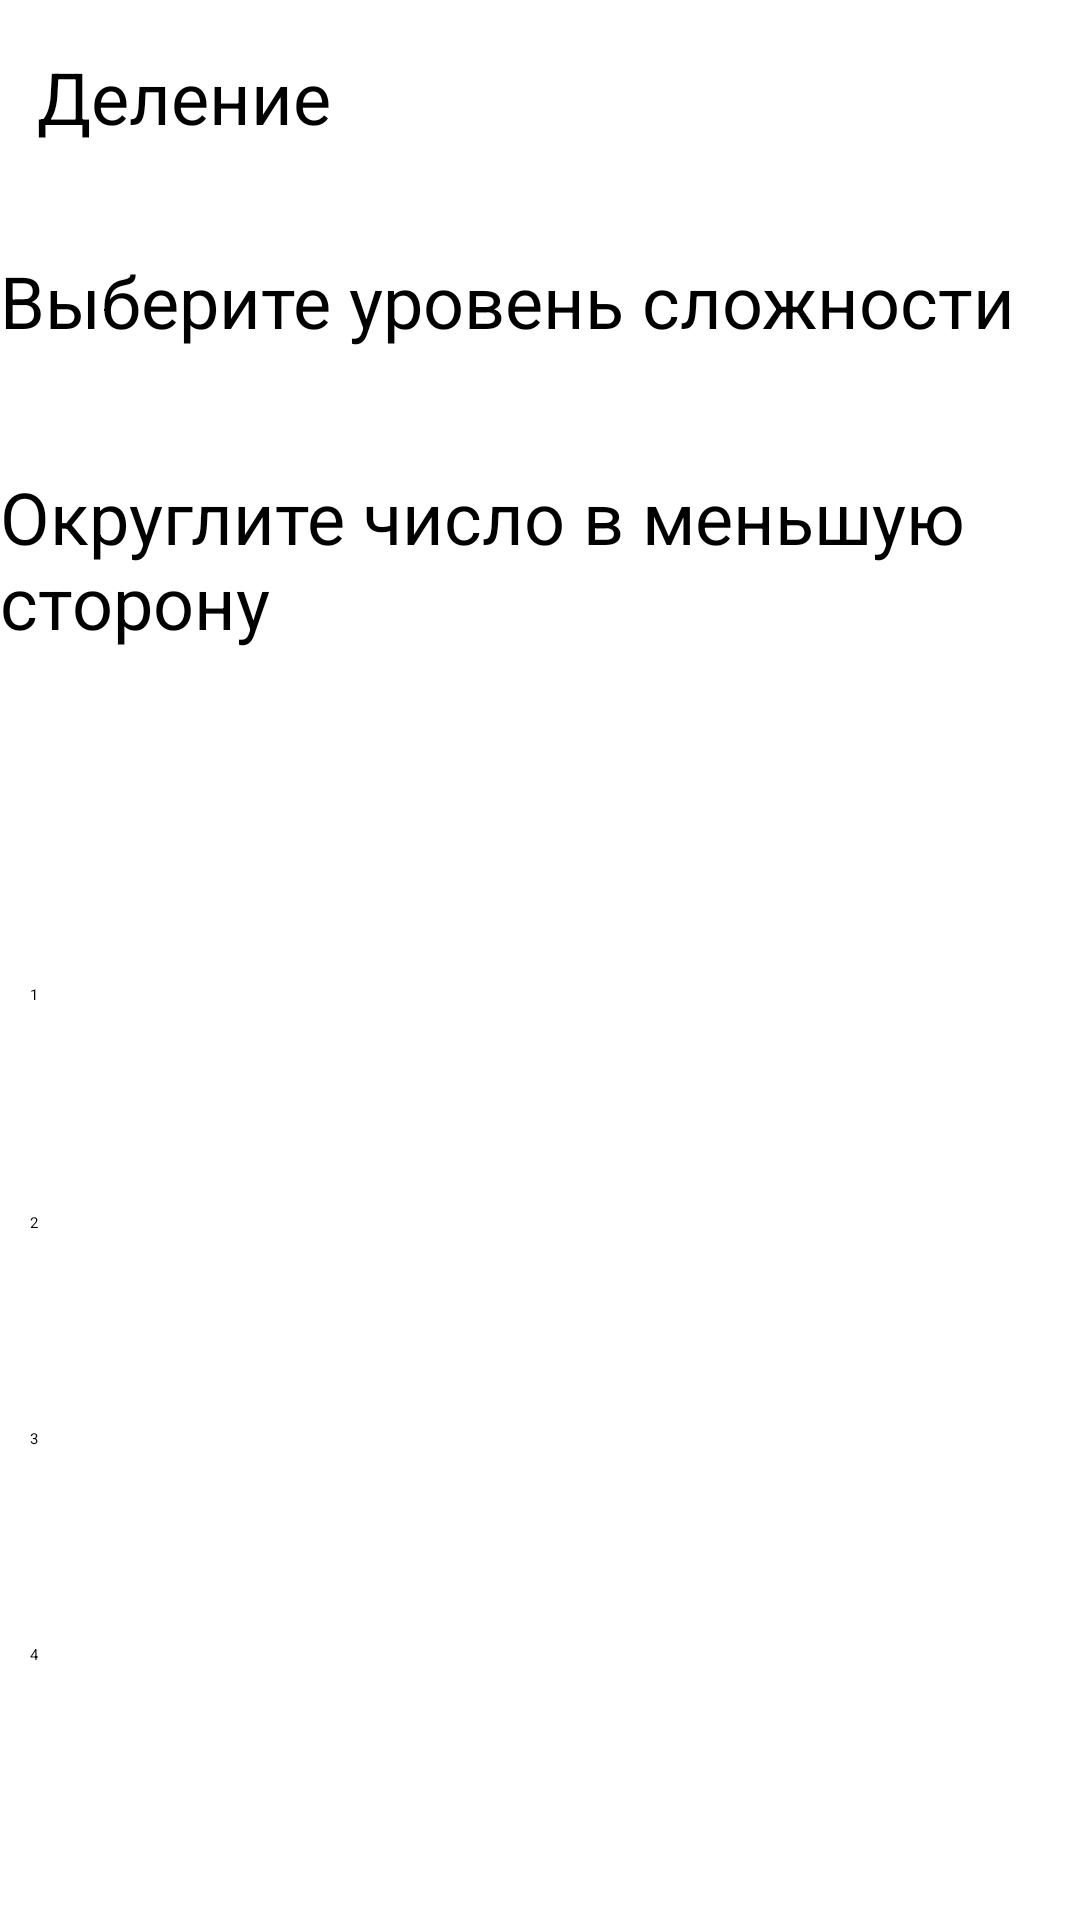

This screen was rendered from an Android layout file. Write that file and the resources it references.
<!-- AndroidManifest.xml: application theme Theme.Project -->
<!-- res/layout/division.xml -->
<?xml version="1.0" encoding="utf-8"?>
<androidx.constraintlayout.widget.ConstraintLayout xmlns:android="http://schemas.android.com/apk/res/android"
    xmlns:app="http://schemas.android.com/apk/res-auto"
    xmlns:tools="http://schemas.android.com/tools"
    android:layout_width="match_parent"
    android:layout_height="match_parent">


    <TextView
        android:id="@+id/textView6"
        android:layout_width="362dp"
        android:layout_height="61dp"
        android:layout_marginTop="156dp"
        android:text="Округлите число в меньшую сторону"
        android:textSize="24dp"
        app:layout_constraintHorizontal_bias="0.326"
        app:layout_constraintLeft_toLeftOf="parent"
        app:layout_constraintRight_toRightOf="parent"
        app:layout_constraintTop_toTopOf="parent"
        tools:layout_constraintLeft_creator="1"
        tools:layout_constraintRight_creator="1" />

    <TextView
        android:id="@+id/textView2"
        android:layout_width="362dp"
        android:layout_height="61dp"
        android:layout_marginTop="84dp"
        android:text="Выберите уровень сложности"
        app:layout_constraintHorizontal_bias="0.326"
        app:layout_constraintLeft_toLeftOf="parent"
        app:layout_constraintRight_toRightOf="parent"
        app:layout_constraintTop_toTopOf="parent"
        tools:layout_constraintLeft_creator="1"
        tools:layout_constraintRight_creator="1"
        android:textSize="24dp"/>

    <Button
        android:id="@+id/NextEasy"
        android:layout_width="375dp"
        android:layout_height="wrap_content"
        android:layout_marginStart="10dp"
        android:layout_marginTop="328dp"
        android:text="1"
        app:layout_constraintLeft_toLeftOf="parent"
        app:layout_constraintRight_toRightOf="parent"
        app:layout_constraintStart_toStartOf="parent"
        app:layout_constraintTop_toTopOf="parent"
        tools:layout_constraintLeft_creator="1"
        tools:layout_constraintRight_creator="1" />

    <TextView
        android:id="@+id/textView"
        android:layout_width="182dp"
        android:layout_height="54dp"
        android:layout_marginTop="16dp"
        android:text="Деление"
        app:layout_constraintHorizontal_bias="0.069"
        app:layout_constraintLeft_toLeftOf="parent"
        app:layout_constraintRight_toRightOf="parent"
        app:layout_constraintTop_toTopOf="parent"
        tools:layout_constraintLeft_creator="1"
        tools:layout_constraintRight_creator="1"
        android:textSize="24dp"/>

    <Button
        android:id="@+id/NextNormal"
        android:layout_width="375dp"
        android:layout_height="wrap_content"
        android:layout_marginStart="10dp"
        android:layout_marginTop="404dp"
        android:text="2"
        app:layout_constraintLeft_toLeftOf="parent"
        app:layout_constraintRight_toRightOf="parent"
        app:layout_constraintStart_toStartOf="parent"
        app:layout_constraintTop_toTopOf="parent"
        tools:layout_constraintLeft_creator="1"
        tools:layout_constraintRight_creator="1" />

    <Button
        android:id="@+id/NextMedium"
        android:layout_width="375dp"
        android:layout_height="wrap_content"
        android:layout_marginStart="10dp"
        android:layout_marginTop="476dp"
        android:text="3"
        app:layout_constraintLeft_toLeftOf="parent"
        app:layout_constraintRight_toRightOf="parent"
        app:layout_constraintStart_toStartOf="parent"
        app:layout_constraintTop_toTopOf="parent"
        tools:layout_constraintLeft_creator="1"
        tools:layout_constraintRight_creator="1" />

    <Button
        android:id="@+id/NextHard"
        android:layout_width="375dp"
        android:layout_height="wrap_content"
        android:layout_marginStart="10dp"
        android:layout_marginTop="548dp"
        android:text="4"
        app:layout_constraintLeft_toLeftOf="parent"
        app:layout_constraintRight_toRightOf="parent"
        app:layout_constraintStart_toStartOf="parent"
        app:layout_constraintTop_toTopOf="parent"
        tools:layout_constraintLeft_creator="1"
        tools:layout_constraintRight_creator="1" />

</androidx.constraintlayout.widget.ConstraintLayout>
<!-- resources referenced by this layout -->
<resources>
  <style name="Theme.Project" parent="Theme.MaterialComponents.DayNight.NoActionBar">
          
          <item name="colorPrimary">@color/purple_200</item>
          <item name="colorPrimaryVariant">@color/purple_700</item>
          <item name="colorOnPrimary">@color/black</item>
          
          <item name="colorSecondary">@color/teal_200</item>
          <item name="colorSecondaryVariant">@color/teal_200</item>
          <item name="colorOnSecondary">@color/black</item>
          
          <item name="android:statusBarColor" tools:targetApi="l">?attr/colorPrimaryVariant</item>
          
          <item name="android:windowFullscreen">true</item>
          <item name="android:windowContentOverlay">@null</item>
          <item name="android:windowNoTitle">true</item>
      </style>
  <color name="purple_200">#FFBB86FC</color>
  <color name="purple_700">#FF3700B3</color>
  <color name="black">#FF000000</color>
  <color name="teal_200">#FF03DAC5</color>
</resources>
